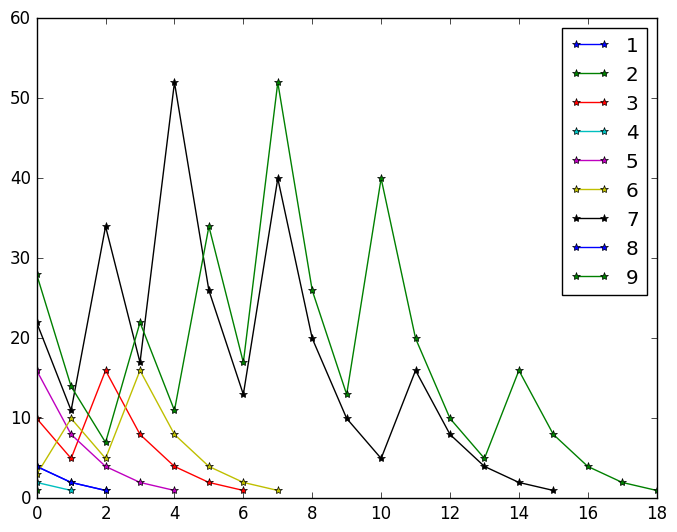

Generate this figure with matplotlib:

def getCollatzConjecture(curr:int, maxiter:int=200)->int:
    count = 0
    while count<maxiter:
        next = 0 
        if (curr % 2) != 0: #odds
            next = (curr*3)+1
        else:
            next = curr//2

        if next == 1:
            return next
        else:        
            yield next

        curr = next
        count+=1

def getCollatzConjectureList(n:int, maxitr:int)->list:
    path = []
    for j in getCollatzConjecture(n, maxitr):
        path += [j]
    path+=[1]
    return path


if __name__ == "__main__":
    import sys

    if len(sys.argv)<2:
        print("Usage: python3 collatz_conjecture.py <start_seed> <end_seed> <interval> <maaxiter>")
        print(" plots the paths of collatz conjectures of seeds starting from 'start_seed'(default=1)\n till 'end_seed'(default=10) incrementing seed by `increment`(default=1)")
        print(" 'maxiter'(default = 200) sets iteration limit of path calculation.\n ALL ARGUMENTS ARE OPTIONAL!")
        print("\nUsing default values...\n")

    # defaults
    start_seed = 1
    end_seed = 10
    increment = 1
    maxitr = 200

    if len(sys.argv) >= 2:
        start_seed = int(sys.argv[1])
    if len(sys.argv) >= 3:
        end_seed = int(sys.argv[2])
    if len(sys.argv) >= 4:
        increment = int(sys.argv[3])
    if len(sys.argv) >= 5:
        maxitr = int(sys.argv[4])

    # importing the required module
    import matplotlib.pyplot as plt
    import numpy as np
    plt.style.use('classic')

    print(sys.argv)
    
    print('start_seed: '+str(start_seed))
    print('end_seed  : '+str(end_seed))
    print('increment : '+str(increment))


    print('-'*50)
    print('| seed\t|')
    print('-'*50)
    for seed in range(start_seed, end_seed, increment):
        
        print(seed, end='\t| ')
        seed_path = getCollatzConjectureList(seed, maxitr)
        print(seed_path)
        
        x = list(range(len(seed_path)))
        plt.plot(x, seed_path, '*-', label=str(seed))
        plt.legend(loc="upper right")
    print('-'*50)
    plt.show()
